pico-8 play session: hold → + tap 🅾

[t = 2 s] hold → ~2s, tap 🅾 ~4×
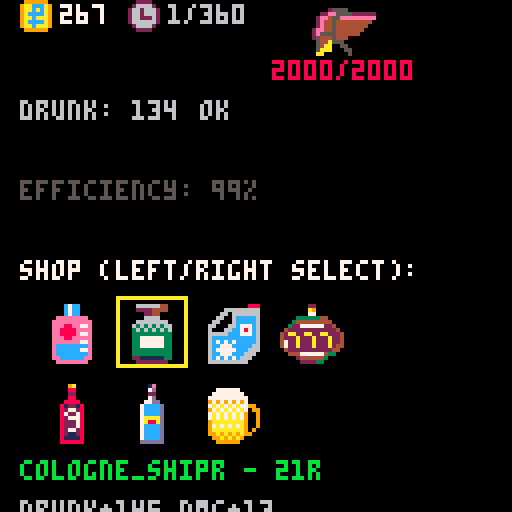
[t = 6 s] hold → ~6s, tap 🅾 ~10×
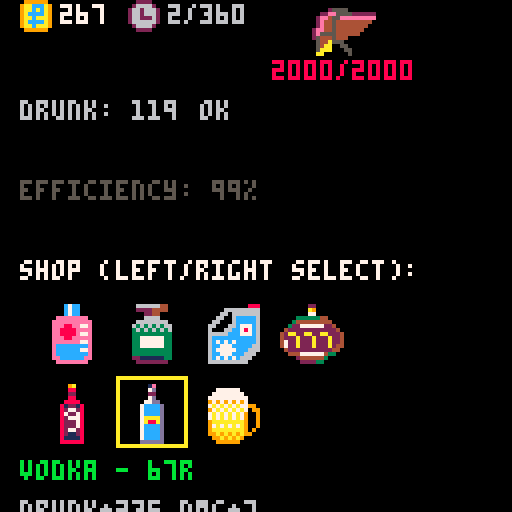
[t = 8 s] hold → ~8s, tap 🅾 ~14×
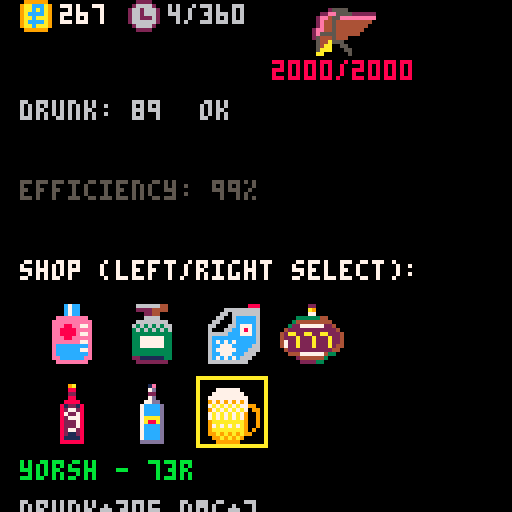

pico-8 cartridge
version 39
__lua__
game_state = {
    main_menu = 0,
    playing = 1,
    payday = 2,
    game_over = 3,
    win = 4
}

-- Game constants
game_duration = 360 -- Total game duration in seconds
salary = 267 -- Salary amount in rubles per payment
salary_frequency = 30 -- How often salary comes in seconds
base_liver_health = 2000 -- Initial liver health in units
liver_damage_factor = 0.001833 -- Liver damage growth factor per second (+0.1833% damage each second)
base_sobering_rate = 15 -- Intoxication units lost every SOBERING_FREQUENCY seconds
sobering_acceleration = 0.011667 -- Sobering acceleration over time (+0.01167 units speed each second)
sobering_frequency = 1 -- How often sobering occurs in seconds
tolerance_factor = 0.0015 -- Alcohol effectiveness decrease over time (-0.15% effectiveness each second)
drinking_frequency = 5 -- How often character drinks a shot in seconds

-- Basic resources
money = 267
liver_health = base_liver_health
intoxication = 150
selected_drink_index = 1 -- Selected drink in shop

-- Intoxication parameters
intoxication_min_threshold = 0 -- Below this - game over
intoxication_optimal_min = 150 -- Optimal range
intoxication_optimal_max = 400 -- Optimal range
intoxication_drunk_threshold = 450 -- "Wasted" - penalties
intoxication_critical = 500 -- Critical level - game over

-- Payday bonuses
payday_bonuses = {
    { name = "zakuska", effect = "heal_liver", value = 173, chance = 0.2 },
    { name = "opohmel", effect = "add_intoxication", value = 37, chance = 0.15 },
    { name = "halturka", effect = "add_money", value = 123, chance = 0.25 },
    { name = "activated_carbon", effect = "liver_protection", value = 0.47, duration = 1800, chance = 0.15 }, -- 30 sec
    { name = "ascorbic", effect = "increase_max_liver", value = 189, chance = 0.1 },
    { name = "alcoholic_training", effect = "drinking_efficiency", value = 0.31, duration = 1800, chance = 0.15 } -- 30 sec
}

-- Temporary bonus effects
liver_protection_bonus = 0
liver_protection_timer = 0
drinking_efficiency_bonus = 0
drinking_efficiency_timer = 0
max_liver_bonus = 0

-- Drink effect functions
function sanitizer_effect()
    -- Shaking selection (frame randomly shifts)
    shaking_timer = 300
    -- 5 seconds at 60fps
end

function cologne_effect()
    -- Slowmotion 4 sec (slow frame movement)
    slowmotion_timer = 240
    -- 4 seconds at 60fps
end

function antifreeze_effect()
    -- Blindness 5 sec (can't see drinks)
    blind_timer = 300
    -- 5 seconds at 60fps
end

function cognac_effect()
    -- Inverted controls 6 sec (ヌ●➡️=ヌ●⧗, ヌ●…=ヌ●★)
    inverted_controls_timer = 360
    -- 6 seconds at 60fps
end

function beer_effect()
    -- Diuretic effect (pause for mini-game)
    minigame_active = true
end

function vodka_effect()
    -- Blackout 2 sec (controls don't work)
    blackout_timer = 120
    -- 2 seconds at 60fps
end

function yorsh_effect()
    -- Chaotic frame (moves randomly)
    chaotic_movement_timer = 480
    -- 8 seconds at 60fps
end

drinks = {
    {
        name = "sanitizer",
        price = 13,
        intoxication = 85,
        liver_damage = 11,
        effect_chance = 0.20,
        effect_func = sanitizer_effect
    },
    {
        name = "cologne_shipr",
        price = 21,
        intoxication = 145,
        liver_damage = 13,
        effect_chance = 0.25,
        effect_func = cologne_effect
    },
    {
        name = "antifreeze",
        price = 43,
        intoxication = 265,
        liver_damage = 17,
        effect_chance = 0.35,
        effect_func = antifreeze_effect
    },
    {
        name = "cognac_777",
        price = 89,
        intoxication = 160,
        liver_damage = 4,
        effect_chance = 0.08,
        effect_func = cognac_effect
    },
    {
        name = "beer",
        price = 29,
        intoxication = 65,
        liver_damage = 3,
        effect_chance = 0.20,
        effect_func = beer_effect
    },
    {
        name = "vodka",
        price = 67,
        intoxication = 235,
        liver_damage = 7,
        effect_chance = 0.12,
        effect_func = vodka_effect
    },
    {
        name = "yorsh",
        price = 73,
        intoxication = 305,
        liver_damage = 7,
        effect_chance = 0.30,
        effect_func = yorsh_effect
    }
}

function _init()
    -- Initialize game state
    current_state = game_state.main_menu
end

function _update60()
    -- Update effects first
    local in_blackout = update_effects()

    -- Skip game updates during blackout
    if in_blackout then
        return
    end

    -- Update time
    update_time()

    if current_state == game_state.main_menu then
        update_menu()
    elseif current_state == game_state.playing then
        update_game()
    elseif current_state == game_state.payday then
        update_payday()
    elseif current_state == game_state.game_over then
        update_game_over()
    elseif current_state == game_state.win then
        update_win()
    end
end

frames = 0
total_seconds = 0

function update_time()
    frames += 1
    if frames >= 60 then
        frames = 0
        total_seconds += 1

        -- Automatic alcohol consumption every DRINKING_FREQUENCY seconds
        if total_seconds % drinking_frequency == 0 and not minigame_active then
            drink_alcohol()
        end

        -- Apply sobering
        if total_seconds % sobering_frequency == 0 then
            update_sobering()
        end
        -- Salary every SALARY_FREQUENCY seconds
        if total_seconds % salary_frequency == 0 then
            money += salary
            trigger_payday()
        end
    end
end

-- Effect variables
blind_timer = 0
hallucination_timer = 0
liver_protection_timer = 0
blackout_timer = 0
minigame_active = false
shaking_timer = 0 -- For "shaking selection" effect
slowmotion_timer = 0 -- For slowmotion effect
inverted_controls_timer = 0 -- For inverted controls
chaotic_movement_timer = 0 -- For chaotic frame movement

-- Update effect timers
function update_effects()
    if blind_timer > 0 then
        blind_timer -= 1
    end

    if shaking_timer > 0 then
        shaking_timer -= 1
    end

    if slowmotion_timer > 0 then
        slowmotion_timer -= 1
    end

    if inverted_controls_timer > 0 then
        inverted_controls_timer -= 1
    end

    if chaotic_movement_timer > 0 then
        chaotic_movement_timer -= 1
    end

    if liver_protection_timer > 0 then
        liver_protection_timer -= 1
        if liver_protection_timer <= 0 then
            liver_protection_bonus = 0
        end
    end

    if drinking_efficiency_timer > 0 then
        drinking_efficiency_timer -= 1
        if drinking_efficiency_timer <= 0 then
            drinking_efficiency_bonus = 0
        end
    end

    if blackout_timer > 0 then
        blackout_timer -= 1
        -- During blackout, skip game updates
        return true
    end

    return false
end

-- Function to drink alcohol (referenced in update_time)
function drink_alcohol()
    if #drinks > 0 then
        -- Check if we have enough money
        if money >= drinks[selected_drink_index].price then
            consume_drink(drinks[selected_drink_index])
        end
    end
end

-- Function for consuming drink with progression formulas applied
function consume_drink(drink)
    money -= drink.price

    -- Apply progression formulas
    local effective_intoxication = calculate_effective_intoxication(drink.intoxication)
    local effective_liver_damage = calculate_effective_liver_damage(drink.liver_damage)

    -- Apply effects
    intoxication += effective_intoxication
    liver_health -= effective_liver_damage

    -- Check for side effect
    if rnd(1) < drink.effect_chance then
        drink.effect_func()
    end

    -- Check game end conditions
    check_game_conditions()
end

-- Alcohol tolerance formula
function calculate_effective_intoxication(base_intoxication)
    local effectiveness = 1 - (tolerance_factor * total_seconds)
    -- -0.15% effectiveness each second
    local final_intoxication = base_intoxication * effectiveness

    -- Apply drinking efficiency bonus if active
    if drinking_efficiency_timer > 0 then
        final_intoxication = final_intoxication * (1 + drinking_efficiency_bonus)
    end

    -- Apply penalty for high intoxication
    local drunk_penalty = get_drunk_penalty()
    final_intoxication = final_intoxication * drunk_penalty

    return max(final_intoxication, base_intoxication * 0.1)
    -- minimum 10% effectiveness
end

-- Liver damage increase formula
function calculate_effective_liver_damage(base_damage)
    local damage_multiplier = 1 + (liver_damage_factor * total_seconds)
    -- +0.1833% damage each second
    local final_damage = base_damage * damage_multiplier

    -- Apply liver protection if active
    if liver_protection_timer > 0 then
        final_damage = final_damage * (1 - liver_protection_bonus)
    end

    return final_damage
end

-- Sobering function
function update_sobering()
    local current_sobering_rate = base_sobering_rate + (sobering_acceleration * total_seconds) / sobering_frequency
    intoxication = max(0, intoxication - current_sobering_rate)
end

-- Check game end conditions
function check_game_conditions()
    if liver_health <= 0 then
        -- current_state = game_state.game_over
    elseif intoxication <= intoxication_min_threshold then
        -- Too sober - game over
        -- current_state = game_state.game_over
    elseif intoxication >= intoxication_critical then
        -- Critical intoxication - game over
        -- current_state = game_state.game_over
    elseif total_seconds >= game_duration then
        -- 360 seconds passed - victory
        current_state = game_state.win
    end
end

-- Check penalties for high intoxication
function get_drunk_penalty()
    if intoxication >= intoxication_drunk_threshold then
        return 0.5 -- 50% penalty to effectiveness when "wasted"
    end
    return 1.0
    -- No penalty
end

-- Function to trigger payday (referenced in update_time)
function trigger_payday()
    current_state = game_state.payday
end

-- Placeholder update functions
function update_menu()
    -- Handle menu input
    if btnp(4) then
        -- X button
        current_state = game_state.playing
    end
end

function update_game()
    -- Main game logic
    -- Handle drink selection, consumption, etc.

    -- Check active mini-game
    if minigame_active then
        update_minigame()
        return
    end

    -- Handle drink selection
    handle_drink_selection()
end

-- Drink selection handling function
function handle_drink_selection()
    -- Drink selection with effects buttons
    local left_pressed = btnp(0)
    -- Left
    local right_pressed = btnp(1)
    -- Right
    local up_pressed = btnp(2)
    -- Up
    local bottom_pressed = btnp(3)
    -- Down

    -- Inverted controls
    if inverted_controls_timer > 0 then
        left_pressed = btnp(1) -- Right becomes Left
        right_pressed = btnp(0) -- Left becomes Right
        up_pressed = btnp(3) -- Down becomes Up
        bottom_pressed = btnp(2) -- Up becomes Down
    end

    -- Chaotic movement - random selection
    if chaotic_movement_timer > 0 and (left_pressed or right_pressed) then
        if rnd(1) < 0.5 then
            selected_drink_index = max(1, selected_drink_index - 1)
        else
            selected_drink_index = min(#drinks, selected_drink_index + 1)
        end
        -- Shaking selection - sometimes randomly shifts
    elseif shaking_timer > 0 and rnd(1) < 0.3 then
        if rnd(1) < 0.5 then
            selected_drink_index = max(1, selected_drink_index - 1)
        else
            selected_drink_index = min(#drinks, selected_drink_index + 1)
        end

        -- Normal controls
    elseif left_pressed then
        selected_drink_index = max(1, selected_drink_index - 1)
    elseif right_pressed then
        selected_drink_index = min(#drinks, selected_drink_index + 1)
    elseif up_pressed then
        selected_drink_index = max(1, selected_drink_index - 4)
    elseif bottom_pressed then
        selected_drink_index = min(#drinks, selected_drink_index + 4)
    end

    --   -- Slowmotion - delay between presses
    --   local can_buy = true
    --   if slowmotion_timer > 0 then
    --     can_buy = (frames % 30 == 0)  -- Only every half second
    --   end
end

-- Mini-game for diuretic effect
minigame_timer = 0
minigame_target = 0
minigame_progress = 0

-- Stream minigame variables
stream_x = 64  -- Stream horizontal position
stream_y = 120 -- Stream vertical position (bottom of screen)
stream_length = 30 -- Current stream length
stream_max_length = 80 -- Maximum stream length
toilet_x = 64  -- Toilet horizontal position
toilet_y = 64  -- Toilet vertical position
toilet_size = 4 -- Toilet sprite size: fixed 32x32 pixels (4x4 tiles)
toilet_hit_time = 0 -- Time spent hitting toilet
toilet_target_time = 600 -- 10 seconds at 60fps
toilet_vel_x = 0 -- Toilet velocity X
toilet_vel_y = 0 -- Toilet velocity Y
toilet_speed = 0.8 -- Base toilet movement speed
minigame_game_length = 5 -- Mini-game length in seconds

function update_minigame()
    if minigame_timer == 0 then
        -- Mini-game initialization
        minigame_timer = toilet_target_time -- 5 seconds
        toilet_hit_time = 0
        -- Reset toilet position and velocity
        toilet_x = 32 + rnd(64) -- Random x between 32-96
        local min_y = stream_y - stream_max_length -- Top boundary based on MAX stream length
        local max_y = 120 - 32  -- Bottom boundary (32px for toilet sprite)
        toilet_y = min_y + rnd(max_y - min_y) -- Random y within max stream reach
        toilet_size = 4 -- Fixed size: 32x32 pixels (4x4 tiles)
        toilet_vel_x = (rnd(2) - 1) * toilet_speed -- Random velocity based on toilet_speed
        toilet_vel_y = (rnd(2) - 1) * toilet_speed
    end

    minigame_timer -= 1

    -- Move toilet with velocity
    toilet_x += toilet_vel_x
    toilet_y += toilet_vel_y
    
    -- Bounce off screen edges and randomize direction
    if toilet_x <= 8 or toilet_x >= 120 - toilet_size * 8 then
        toilet_vel_x = -toilet_vel_x + (rnd(1) - 0.5) -- Bounce and add randomness
        toilet_x = mid(8, toilet_x, 120 - toilet_size * 8)
    end
    
    -- Y boundary: top limit is MAX stream reach, bottom is screen edge
    local min_y = stream_y - stream_max_length -- Top boundary based on MAX stream length
    local max_y = 120 - toilet_size * 8        -- Bottom boundary (screen edge)
    
    if toilet_y <= min_y or toilet_y >= max_y then
        toilet_vel_y = -toilet_vel_y + (rnd(1) - 0.5) -- Bounce and add randomness
        toilet_y = mid(min_y, toilet_y, max_y)
    end
    
    -- Randomly change direction occasionally
    if rnd(1) < 0.01 then -- 1% chance per frame
        toilet_vel_x += (rnd(2) - 1) * (toilet_speed * 0.25) -- Direction change based on speed
        toilet_vel_y += (rnd(2) - 1) * (toilet_speed * 0.25)
        -- Limit velocity based on toilet_speed
        local max_speed = toilet_speed * 1.5
        toilet_vel_x = mid(-max_speed, toilet_vel_x, max_speed)
        toilet_vel_y = mid(-max_speed, toilet_vel_y, max_speed)
    end
    

    -- Control stream with arrow keys
    if btn(0) then -- Left
        stream_x -= 2
    end
    if btn(1) then -- Right  
        stream_x += 2
    end
    if btn(2) then -- Up
        stream_length = min(stream_max_length, stream_length + 2)
    else
        stream_length = max(10, stream_length - 1)
    end
    
    -- Keep stream on screen
    stream_x = mid(4, stream_x, 124)
    
    -- Check if stream hits toilet
    local stream_top_y = stream_y - stream_length
    local toilet_hit = false
    
    if stream_x >= toilet_x and stream_x <= toilet_x + toilet_size * 8 and
       stream_top_y <= toilet_y + toilet_size * 8 and stream_y >= toilet_y then
        toilet_hit = true
        toilet_hit_time += 1
    end

    -- Check mini-game completion
    if toilet_hit_time >= minigame_game_length then
        -- Success - get money bonus
        money += 200
        minigame_active = false
        minigame_timer = 0
    elseif minigame_timer <= 0 then
        -- Failure - lose liver health
        liver_health -= 500
        minigame_active = false
        minigame_timer = 0
    end
end

function update_payday()
    -- Handle payday logic - salary already credited in update_time()

    -- Apply random bonus at payday
    apply_payday_bonus()

    current_state = game_state.playing
end

-- Function for applying payday bonuses
function apply_payday_bonus()
    for bonus in all(payday_bonuses) do
        if rnd(1) < bonus.chance then
            apply_bonus_effect(bonus)
            break -- only one bonus at a time
        end
    end
end

-- Apply bonus effect
function apply_bonus_effect(bonus)
    if bonus.effect == "heal_liver" then
        liver_health = min(1000 + max_liver_bonus, liver_health + bonus.value)
    elseif bonus.effect == "add_intoxication" then
        intoxication += bonus.value
    elseif bonus.effect == "add_money" then
        money += bonus.value
    elseif bonus.effect == "liver_protection" then
        liver_protection_bonus = bonus.value
        liver_protection_timer = bonus.duration
    elseif bonus.effect == "increase_max_liver" then
        max_liver_bonus += bonus.value
        liver_health += bonus.value -- also restore health
    elseif bonus.effect == "drinking_efficiency" then
        drinking_efficiency_bonus = bonus.value
        drinking_efficiency_timer = bonus.duration
    end
end

function update_game_over()
    -- Handle game over screen
    if btnp(4) then
        -- X button to restart
        -- Reset game state
        money = 267
        liver_health = base_liver_health
        intoxication = 50 -- Start in optimal range
        total_seconds = 0
        frames = 0
        selected_drink_index = 1

        -- Reset bonuses
        liver_protection_bonus = 0
        liver_protection_timer = 0
        drinking_efficiency_bonus = 0
        drinking_efficiency_timer = 0
        max_liver_bonus = 0

        -- Reset effects
        blind_timer = 0
        shaking_timer = 0
        slowmotion_timer = 0
        inverted_controls_timer = 0
        chaotic_movement_timer = 0
        blackout_timer = 0
        minigame_active = false
        minigame_timer = 0
        minigame_target = 0
        minigame_progress = 0
        
        -- Reset stream minigame variables
        stream_x = 64
        stream_y = 120
        stream_length = 30
        stream_max_length = 80
        toilet_x = 64
        toilet_y = 64
        toilet_size = 2
        toilet_hit_time = 0
        toilet_vel_x = 0
        toilet_vel_y = 0
        toilet_speed = 0.8

        current_state = game_state.main_menu
    end
end

function update_win()
    -- Handle win screen
    if btnp(4) then
        -- X button to restart
        -- Reset game state (same as game over)
        money = 267
        liver_health = base_liver_health
        intoxication = 50
        total_seconds = 0
        frames = 0
        selected_drink_index = 1

        -- Reset bonuses
        liver_protection_bonus = 0
        liver_protection_timer = 0
        drinking_efficiency_bonus = 0
        drinking_efficiency_timer = 0
        max_liver_bonus = 0

        -- Reset effects
        blind_timer = 0
        shaking_timer = 0
        slowmotion_timer = 0
        inverted_controls_timer = 0
        chaotic_movement_timer = 0
        blackout_timer = 0
        minigame_active = false
        minigame_timer = 0
        minigame_target = 0
        minigame_progress = 0
        
        -- Reset stream minigame variables
        stream_x = 64
        stream_y = 120
        stream_length = 30
        stream_max_length = 80
        toilet_x = 64
        toilet_y = 64
        toilet_size = 2
        toilet_hit_time = 0
        toilet_vel_x = 0
        toilet_vel_y = 0
        toilet_speed = 0.8

        current_state = game_state.main_menu
    end
end

function _draw()
    cls()

    if current_state == game_state.main_menu then
        draw_menu()
    elseif current_state == game_state.playing then
        draw_game()
    elseif current_state == game_state.payday then
        draw_payday()
    elseif current_state == game_state.game_over then
        -- draw_game_over()
        draw_game()
    elseif current_state == game_state.win then
        draw_win()
    end
end

function draw_menu()
    print("drunk simulator", 10, 10, 7)
    print("survive 360 seconds", 10, 20, 6)
    print("keep optimal drunk level", 10, 30, 5)
    print("avoid being too sober", 10, 40, 8)
    print("avoid being too drunk", 10, 50, 8)
    print("dont kill your liver", 10, 60, 8)

    -- draw liver
    local liver_x_pixel = 32
    local liver_y_pixel = 8

    -- Convert pixel coordinates to sprite ID (PICO-8 uses 8x8 tiles)
    local sprite_id = (liver_x_pixel / 8) + (liver_y_pixel / 8) * 16

    -- Draw the 16x16 drink sprite (2x2 tiles)
    spr(sprite_id, 10, 65, 2, 2)

    print("left/right select drink", 10, 85, 6)
    print("x interact", 10, 95, 6)
    print("press x to start", 10, 115, 12)
end

function draw_game()
    
    -- Check active mini-game
    if minigame_active then
        draw_minigame()
        return
    end

    local first_row_text_y = 1
    local first_row_sprite_y = 0

    local second_row_text_y = 15
    local second_row_sprite_y = 14

    local third_row_text_y = 25
    local third_row_sprite_y = 24

    -- Main information
    local money_id = 52
    spr(money_id, 5, first_row_sprite_y)
    print(money, 15, first_row_text_y, 7)

    local time_id = 54
    spr(time_id, 32, first_row_sprite_y)
    print(total_seconds .. "/" .. game_duration, 42, first_row_text_y, 6)

    local liver_healthy_id = 20
    local liver_middle_id = 22
    local liver_ruined_id = 24
    local liver_sprite_id = liver_healthy_id
    if liver_health <= base_liver_health * 0.7 then
        liver_sprite_id = liver_middle_id
    end
    if liver_health <= base_liver_health * 0.5 then
        liver_sprite_id = liver_ruined_id
    end

    spr(liver_sprite_id, 78, first_row_sprite_y, 2, 2)

    print(flr(liver_health) .. "/" .. flr(base_liver_health + max_liver_bonus), 68, second_row_text_y, 8)

    local sober_char_idle_id = 64
    local sober_char_drinking_id = 66

    local medium_char_idle_id = 00
    local medium_char_drinking_id = 02

    local drunk_char_idle_id = 20
    local drunk_char_drinking_id = 22

    local wasted_char_idle_id = 60
    local wasted_char_drunking_id = 62

    local char_sprite_idle_id = sober_char_idle_id
    local char_sprite_drinking_id = sober_char_drinking_id

    if intoxication >= intoxication_optimal_min and intoxication <= intoxication_optimal_max then
        char_sprite_idle_id = medium_char_idle_id
        char_sprite_drinking_id = medium_char_drinking_id
    elseif intoxication > intoxication_optimal_max then
        char_sprite_idle_id = drunk_char_idle_id
        char_sprite_drinking_id = drunk_char_drinking_id
    else
        char_sprite_idle_id = sober_char_idle_id
        char_sprite_drinking_id = sober_char_drinking_id
    end

    if blackout_timer > 0 then
        char_sprite_idle_id = wasted_char_idle_id
        char_sprite_drinking_id = wasted_char_drunking_id
    end


    

    -- Intoxication with color indication
    local intox_color = get_intoxication_color()
    print("drunk: " .. flr(intoxication), 5, 25, intox_color)
    print(get_intoxication_status(), 50, 25, intox_color)


    -- Efficiency progression
    local effectiveness = flr((1 - (tolerance_factor * total_seconds)) * 100)
    local drunk_penalty = get_drunk_penalty()
    local total_effectiveness = flr(effectiveness * drunk_penalty)
    print("efficiency: " .. total_effectiveness .. "%", 5, 45, 5)

    -- Drink shop with sprites (moved up 20px)
    print("shop (left/right select):", 5, 65, 7)

    -- Draw drink sprites in 4x3 grid
    for i = 1, #drinks do
        local col, row
        if i <= 4 then
            -- Top row (drinks 1-4)
            col = i - 1
            row = 0
        else
            -- Bottom row (drinks 5-7)
            col = i - 5
            row = 1
        end

        local display_x = 10 + col * 20 -- 20px spacing between sprites
        local display_y = 75 + row * 20 -- 75px for first row (moved up 20px), 95px for second row

        -- Calculate sprite ID from coordinates you provided
        -- Sprites are at y=64, x positions: 0, 16, 32, 48, 64, 80, 96
        local sprite_x_pixel = (i - 1) * 16 -- 0, 16, 32, 48, 64, 80, 96
        local sprite_y_pixel = 64

        -- Convert pixel coordinates to sprite ID (PICO-8 uses 8x8 tiles)
        local sprite_id = (sprite_x_pixel / 8) + (sprite_y_pixel / 8) * 16

        -- Draw the 16x16 drink sprite (2x2 tiles)
        spr(sprite_id, display_x, display_y, 2, 2)

        -- Highlight selected drink
        if i == selected_drink_index then
            rect(display_x - 1, display_y - 1, display_x + 16, display_y + 16, 10)
        end

        -- Show availability by dimming unavailable drinks
        if money < drinks[i].price then
            fillp(0b0101010110101010)
            rectfill(display_x, display_y, display_x + 15, display_y + 15, 0)
            fillp()
        end
    end

    -- Show selected drink info below sprites
    local drink = drinks[selected_drink_index]
    local color = money >= drink.price and 11 or 8
    print(drink.name .. " - " .. drink.price .. "r", 5, 115, color)
    print("drunk+" .. drink.intoxication .. " dmg+" .. drink.liver_damage, 5, 125, 6)

    -- Active effects
    local y_offset = 55
    if liver_protection_timer > 0 then
        print("liver protect: " .. flr(liver_protection_timer / 60) .. "s", 5, y_offset, 11)
        y_offset += 10
    end

    if drinking_efficiency_timer > 0 then
        print("drink boost: " .. flr(drinking_efficiency_timer / 60) .. "s", 5, y_offset, 12)
        y_offset += 10
    end

    -- Status effects
    if blind_timer > 0 then
        -- Blindness effect - can't see drinks (hide shop)
        rectfill(5, 65, 127, 127, 0) -- Cover sprite grid and text (moved up 20px)
        print("blind - cant see shop", 10, 80, 8)
    end

    if shaking_timer > 0 then
        -- Shaking selection - random offset
        print("shaking selection", 10, 64, 8)
    end

    if slowmotion_timer > 0 then
        -- Slowdown
        print("slow motion", 35, 64, 11)
    end

    if inverted_controls_timer > 0 then
        -- Inverted controls
        print("inverted controls", 20, 64, 14)
    end

    if chaotic_movement_timer > 0 then
        -- Chaotic movement
        print("chaotic movement", 20, 64, 13)
    end

    if blackout_timer > 0 then
        -- Complete black screen during blackout
        cls(0)
        print("blackout", 35, 64, 8)
    end
end

function draw_minigame()
    cls(1) -- Blue background
    print("bathroom emergency!", 20, 5, 7)
    print("hit toilet for 5 seconds!", 15, 15, 8)
    map(0, 0, 0, 32, 16, 10)
    -- Draw toilet sprite (moving and resizing)
    local toilet_sprite_id = 12 -- Assuming sprite 12 is your toilet
    spr(toilet_sprite_id, toilet_x, toilet_y, toilet_size, toilet_size)
    
    -- Draw stream
    if stream_length > 0 then
        local stream_top_y = stream_y - stream_length
        -- Draw yellow stream line
        for i = 0, stream_length do
            pset(stream_x, stream_y - i, 10) -- Yellow color
            -- Add some width to the stream
            if i % 2 == 0 then
                pset(stream_x - 1, stream_y - i, 10)
                pset(stream_x + 1, stream_y - i, 10)
            end
        end
    end
    
    -- Draw UI
    print("time: "..flr(minigame_timer/60).."s", 5, 110, 7)
    print("hit time: "..flr(toilet_hit_time/60).."/"..minigame_game_length.."s", 5, 120, 11)

    local intox_color = get_intoxication_color()
    print("drunk: " .. flr(intoxication), 80, 110, intox_color)
    print(get_intoxication_status(), 80, 120, intox_color)
    -- Visual feedback when hitting toilet
    if stream_x >= toilet_x and stream_x <= toilet_x + toilet_size * 8 and
       (stream_y - stream_length) <= toilet_y + toilet_size * 8 and stream_y >= toilet_y then
        print("hit!", toilet_x, toilet_y - 8, 8)
    end
end

-- Functions for displaying intoxication state
function get_intoxication_color()
    if intoxication <= intoxication_min_threshold then
        return 8 -- Red - dangerously sober
    elseif intoxication >= intoxication_critical then
        return 8 -- Red - critical intoxication
    elseif intoxication >= intoxication_drunk_threshold then
        return 9 -- Orange - "wasted"
    elseif intoxication >= intoxication_optimal_min and intoxication <= intoxication_optimal_max then
        return 11 -- Green - optimal level
    else
        return 6 -- Gray - not optimal, but safe
    end
end

function get_intoxication_status()
    if intoxication <= intoxication_min_threshold then
        return "too sober!"
    elseif intoxication >= intoxication_critical then
        return "critical!"
    elseif intoxication >= intoxication_drunk_threshold then
        return "wasted"
    elseif intoxication >= intoxication_optimal_min and intoxication <= intoxication_optimal_max then
        return "optimal"
    else
        return "ok"
    end
end


function draw_payday()
    cls(3)
    print("payday!", 35, 50, 7)
    print("salary: " .. salary .. "r", 30, 65, 6)
    print("bonus applied!", 30, 80, 11)
end

function draw_game_over()
    cls(8)
    print("game over", 30, 50, 2)

    -- Determine cause of loss
    if liver_health <= 0 then
        print("liver failure", 25, 65, 7)
    elseif intoxication <= intoxication_min_threshold then
        print("too sober to work", 20, 65, 7)
    elseif intoxication >= intoxication_critical then
        print("alcohol poisoning", 20, 65, 7)
    end

    print("press x to restart", 20, 85, 6)
end

function draw_win()
    cls(11)
    print("you win!", 30, 50, 7)
    print("survived " .. game_duration .. " seconds!", 15, 65, 6)
    print("final score: " .. money .. "r", 25, 75, 12)
    print("press x to restart", 20, 85, 12)
end

-- Helper function for time formatting
function pad_number(num)
    if num < 10 then
        return "0" .. num
    else
        return "" .. num
    end
end

function _draw()
    cls()

    if current_state == game_state.main_menu then
        draw_menu()
    elseif current_state == game_state.playing then
        draw_game()
    elseif current_state == game_state.payday then
        draw_payday()
    elseif current_state == game_state.game_over then
        draw_game_over()
    elseif current_state == game_state.win then
        draw_win()
    end
end
__gfx__
00000bbbbbbb0000000bbbbbbbbbb000000000000046440000000888000990000009a000000fe000007770000000000044444444444444444444444444444444
000bbbbbbbbbb000000baaaaaaabb0000007c0000004400066666666000a9000000820000007c000077777000000000047777777777777777777777777777774
000baaaaaaabb0000bbbbbbbbbbbb000000cc000066666606000066600333300000820000007c000097a79900000000047777777777777777777777777777774
0bbbbbbbbbbbb0000011a11aa11a1100006666000363636066666666034aa440008822000077cd00079797090000000047722227777777ffff57777777777774
0011aaaaaaaa110000aa166aa661aa000068ee00063636306cccccc63444a44400877200007ccd0009a9a9090000000047722227777777ffff57777777777774
00aa11aaaa11aa0000aaaaaaaaaaaa0000888e00037777306c77ccc60aa44aa000877200007ccd00099a9909000000004777777777777722ff57777777777774
00a1aaaaaaaa1a0000aaa1aaaa1aaa0000e8ee00033333306cccccc604a444a000897200007ccd0009a9a990000000004777777777777722ff57777777777774
0aaaa1aaaa1aaaa00aaa11a8a11aaaa000eeee000333333066666666004444000088220000dddd00009990000000000047777777777777555577777777777774
0aaaa1a8aa1aaaa00aaa66a2866aaaa0000000000000000000000000000000000000000000000000000000000000000047777777777777777777777777777774
00aa66a28a66aa0000aaaaaaaaaaaa00000000000000000000000000000000000000000000000000077777777777777047777777777777777777777777777774
00aaaaaaaaaaaa0000ac1aa16aaaaa000000255550000000000025555000000000002898500000000722777ff77777704eeeeeeeeeeeeeeeeeeeeeeeeeeeeee4
0ccaaa1aa1aaa00000ccc1166aaaa0000022ee55552222220022ee555522222200a298a98582828207777772f77777704eeeeeeeeeeeeeeeeeeeeeeeeeeeeee4
0cc0a66116aa00000ccc0666aabb000002ee455eeeeeeeee02ee495eeeee333e09994958e8e83338077777777777777044444455555555555555555555444444
0cc0bb6666bb00000ccabbbbbbbb000002e445444444444002e49a944494434008a89a94449443400eeeeeeeeeeeeee000477466666666666666666666477400
0ccabbbbbbbba0000000bb0bb0bb000002e445444444440002e4494949a944000888494949a94800007766666666770000477466d67676767676766d66477400
0000bb0bb0bb000000000bbbbbbb00002ee44544444440002ee4459a949440009888459a94944000007667777776670000477466d677c7c7c7c7c7dd66477400
00000bbbbbbb000000000bbbbbbb00002e555544444400002e55554944440000a9a8aa494848000000766ff11ff6670000477466d6fcfc1c1cfcffdd66477400
000bbbbbbbbbb000000bbbbbbbbbb0002544454440000000259995aaa0000000988e8aaaa00000000076fff11ff6670000477466d6ffff1111ffffdd66477400
000baaaaaaabb000000baaaaaaabb0000544a555000000000599a555000000000598aa5500000000007667fffff667000047746dddffff1111ffffdd66477400
0bbbbbbbbbbbb0000bbbbbbbbbbbb000054aa00550000000059aa00550000000089aa00a5000000000776677776677000047746fddffff1111ffffdd66477400
0011aaaaaaaa110000011aaaa11aa00005aaa0005500000005aaa0005500000005aaa000aa000000000766666666700000477466ddddffffffffffdd66477400
00a11aaaa11aaa0000166aaaa661aa000aa00000050000000aa00000050000000aa000000500000000007777777700000047746666d7ffffffffffdd66477400
00166aaaa661aa0000aaaaaaaaaaaa00000000000000000000000000000000000000000000000000000000777700000000477466666d77c7c7c7ddd666477400
0aaa1a8aa1aaaaa000aa1a8aa1aaaa00000000000000000000000000000000000000000000000000000000000000000000477444666d7676767d666644477400
0aa1a1881a1aaaa00aa1a1881a1aaa00099999900000000000222200000000000000000000000000000000000000000000477774666666666666666647777400
00a666888666aa000aa666888666aa009aaccca90cccccc002666620000000000000000000000000000000000000000000444774444466666666444447744400
00aaaaaaaaaaaa0000aaaaaaaaaaaa009aacaca90cc88cc026626662000000000000000000000000000000000000000000004777777444666644477777740000
0ccaa61aa16aa000000c16a16aaaa0009acccca90c8cc8c026626662000000000000000000000000000000000000000000004447777774444447777774440000
0cc06661166a000000ccc1166aaa00009aacaaa908cccc8026622262000000000000000000000000000000000000000000000047777777777777777774000000
0cc0bb6666bb00000cccbb66aab000009acccca90cccccc026666662000000000000000000000000000000000000000000000044444477777777444444000000
0ccabbbbbbbba0000cabbbbbbbb000009aacaaa90cccccc002666620000000000000000000000000000000000000000000000000000477777777400000000000
0000bb0bb0bb0000000b0bb0bbb00000099999900000000000222200000000000000000000000000000000000000000000000000000444444444400000000000
00000bbbbbbb000000000bbbbbbb0000000000000000000000000000000000000000000000000000000000000000000000000000000000000000000000000000
000bbbbbbbbbb000000bbbbbbbbbb000000000000000000000000000000000000000000000000000000000000000000000000000000000000000000000000000
000baaaaaaabb000000baaaaaaabb000000000000000000000000000000000000000000000000000000000000000000000000000000000000000000000000000
0bbbbbbbbbbbb0000bbbbbbbbbbbb000000000000000000000000000000000000000000000000000000000000000000000000000000000000000000000000000
00111111a111110000111111a1111100000000000000000000000000000000000000000000000000000000000000000000000000000000000000000000000000
006666aaaa666600006666aaaa666600000000000000000000000000000000000000000000000000000000000000000000000000000000000000000000000000
00aaaaaaaaaaaa0000aaaa1a1aaaaa00000000000000000000000000000000000000000000000000000000000000000000000000000000000000000000000000
0aaa111aa111aaa00aaa11aaa11aaaa0000000000000000000000000000000000000000000000000000000000000000000000000000000000000000000000000
0aaaa1a6aa1aaaa00aaa1aa6a1aaaaa0000000000000000000000000000000000000000000000000000000000000000000000000000000000000000000000000
00aa66a66a66aa0000aa66a66a66aa00000000000000000000000000000000000000000000000000000000000000000000000000000000000000000000000000
00aaaaaaaaaaaa0000aaaaaa1aaaaa00000000000000000000000000000000000000000000000000000000000000000000000000000000000000000000000000
0ccaaa1111aaa000000ac111aaaaa000000000000000000000000000000000000000000000000000000000000000000000000000000000000000000000000000
0cc0aaaaaaaa0000000cccaaaa6a0000000000000000000000000000000000000000000000000000000000000000000000000000000000000000000000000000
0cc0bbaaaabb000000cccbaaaabb0000000000000000000000000000000000000000000000000000000000000000000000000000000000000000000000000000
0ccabbbbbbbba00000cabbbbbbbba000000000000000000000000000000000000000000000000000000000000000000000000000000000000000000000000000
0000bb0bb0bb00000000bb0bb0bb0000000000000000000000000000000000000000000000000000000000000000000000000000000000000000000000000000
00000bbbbbbb000000000bbbbbbb0000000000000000000000000000000000000000000000000000000000000000000000000000000000000000000000000000
000bbbbbbbbbb000000bbbbbbbbbb000000000000000000000000000000000000000000000000000000000000000000000000000000000000000000000000000
000baaaaaaabb000000baaaaaaabb000000000000000000000000000000000000000000000000000000000000000000000000000000000000000000000000000
0bbbbbbbbbbbb0000bbbbbbbbbbbb000000000000000000000000000000000000000000000000000000000000000000000000000000000000000000000000000
0011aaaaaaaa11000011aaaaaaaa1100000000000000000000000000000000000000000000000000000000000000000000000000000000000000000000000000
00aaaaaaaaaaaa0000aaaaaaaaaaaa00000000000000000000000000000000000000000000000000000000000000000000000000000000000000000000000000
00a1a1aa1a1aaa0000aa1aaaa1aaaa00000000000000000000000000000000000000000000000000000000000000000000000000000000000000000000000000
0aaa1aaaa1aaaaa00aa111aa111aaaa0000000000000000000000000000000000000000000000000000000000000000000000000000000000000000000000000
0aa161a8161aaaa00aaa1aa8a1aaaaa0000000000000000000000000000000000000000000000000000000000000000000000000000000000000000000000000
00a666a8866aaa0000a666a8866aaa00000000000000000000000000000000000000000000000000000000000000000000000000000000000000000000000000
00aaaaa11aaaaa0000aaaaa11aaaaa00000000000000000000000000000000000000000000000000000000000000000000000000000000000000000000000000
000aac1661caa000000aac16c1caa000000000000000000000000000000000000000000000000000000000000000000000000000000000000000000000000000
0000aaaaaaaa00000000ac6116ca0000000000000000000000000000000000000000000000000000000000000000000000000000000000000000000000000000
0000bbaaaabb00000000c6c6cc6c0000000000000000000000000000000000000000000000000000000000000000000000000000000000000000000000000000
000abbbbbbbba000000a6c6cc6c6a000000000000000000000000000000000000000000000000000000000000000000000000000000000000000000000000000
0000baabbaab00000000b6a66a6b0000000000000000000000000000000000000000000000000000000000000000000000000000000000000000000000000000
00000000000000000000000000000000000000000000000000000000000000000000000000000000000000000000000000000000000000000888888888888888
000000c7cc00000000006666664400000000000000008880000000022000000000000009a000000000000001e000000000000000000000008800000000000088
000000c7cc000000000022224444000000000066666666600000000a90000000000000088000000000000007d000000000007777770000008000000000000008
000000c7cc0000000000002244000000000006606666666000000007700000000000000220000000000000022000000000077777777000008000000000000008
0000eeeeeeee00000000006666000000000066006ccccc600000333333440000000000088000000000000007d000000000777777777700008000000000000008
000eeeeeeeeee0000000666666660000000660006ccccc600003444444444000000000888800000000000077dd00000000979797979700008000000000000008
000eee88ee77e0000006363636366000006600066c777c6000322777777224000000081221800000000007ccccd00000007a7a7a7a7799008000000000000008
000ee8888eeee000000363636363600000600066cc787c6004222222222222400000082772800000000007ccccd000000097a7a7a7a709908000000000000008
000ee8888e77e00000033333333330000066666ccc777c6042aa22aa22aa22240000087227800000000007ccccd00000007a7a7a7a7900908000000000000008
000eee88eeeee0000003377777733000006ccccccccccc604222a222a222a2240000082777800000000007aaaad00000007a7a7a7a7900908000000000000008
000eeeeeee77e0000003377777733000006c7c7c7ccccc604722a222a222a2240000082227800000000007a88ad00000009aaaaaaaa900908000000000000008
000ecccccccce0000003377777733000006cc777ccccc6604722a222a222a2440000082227800000000007ccccd000000097a7a7a7a900908000000000000008
000ecccccc77e0000003333333333000006c77777ccc666004222222222224400000082772800000000007ccccd00000009aaaaaaaa909008000000000000008
000ecccccccce0000003333333333000006cc777ccc6660000444777777433000000082112800000000007ccccd000000099a9a9a9a990008000000000000008
000eeccccccee0000002211111133000006c7c7c7c66600000002444444300000000081111800000000007ccccd0000000099a9a9a9000008800000000000088
0000eeeeeeee0000000022222222000000666666666600000000022223300000000008888880000000000dddddd0000000009999990000000888888888888880
00000000000000000000000000000000000000000000000000000000000000000000000000000000000000000000000000000000000000000000000000000000
00000000000000000000000000000000000000000000000000000000000000000000000000000000000000000000000000000000000000000000000000000000
00000000000000000000000000000000000000000000000000000000000000000000000000000000000000000000000000000000000000000000000000000000
00000000000000000000000000000000000000000000000000000000000000000000000000000000000000000000000000000000000000000000000000000000
00000000000000000000000000000000000000000000000000000000000000000000000000000000000000000000000000000000000000000000000000000000
00000000000000000000000000000000000000000000000000000000000000000000000000000000000000000000000000000000000000000000000000000000
00000000000000000000000000000000000000000000000000000000000000000000000000000000000000000000000000000000000000000000000000000000
00000000000000000000000000000000000000000000000000000000000000000000000000000000000000000000000000000000000000000000000000000000
00000000000000000000000000000000000000000000000000000000000000000000000000000000000000000000000000000000000000000000000000000000
00000000000000000000000000000000000000000000000000000000000000000000000000000000000000000000000000000000000000000000000000000000
00000000000000000000000000000000000000000000000000000000000000000000000000000000000000000000000000000000000000000000000000000000
00000000000000000000000000000000000000000000000000000000000000000000000000000000000000000000000000000000000000000000000000000000
00000000000000000000000000000000000000000000000000000000000000000000000000000000000000000000000000000000000000000000000000000000
00000000000000000000000000000000000000000000000000000000000000000000000000000000000000000000000000000000000000000000000000000000
00000000000000000000000000000000000000000000000000000000000000000000000000000000000000000000000000000000000000000000000000000000
00000000000000000000000000000000000000000000000000000000000000000000000000000000000000000000000000000000000000000000000000000000
60606060606060606060606060606060000000000000000000000000000000000000000000000000000000000000000000000000000000000000000000000000
66066606660666060666066606660666000000000000000000000000000000000000000000000000000000000000000000000000000000000000000000000000
60606060606060a06060606060606060000000000000000000000000000000000000000000000000000000000000000000000000000000000000000000000000
066076660666066a6606660666066606000000000000000000000000000000000000000000000000000000000000000000000000000000000000000000000000
60607760606060006060606060606088000000000000000000000000000000000000000000000000000000000000000000000000000000000000000000000000
66066606660666060666066600000088000000000000000000000000000000000000000000000000000000000000000000000000000000000000000000000000
60606060606060606060606060606080000000000000000000000000000000000000000000000000000000000000000000000000000000000000000000000000
06660606066606666606660666066606000000000000000000000000000000000000000000000000000000000000000000000000000000000000000000000000
60606060606060606060606060606060000000000000000000000000000000000000000000000000000000000000000000000000000000000000000000000000
66066600660666060666060606660666000000000000000000000000000000000000000000000000000000000000000000000000000000000000000000000000
60606060606060446060606060606060000000000000000000000000000000000000000000000000000000000000000000000000000000000000000000000000
06960666066446440606660666066606000000000000000000000000000000000000000000000000000000000000000000000000000000000000000000000000
60996060606444446060606060606060000000000000000000000000000000000000000000000000000000000000000000000000000000000000000000000000
66099900660646060606066606660666000000000000000000000000000000000000000000000000000000000000000000000000000000000000000000000000
606999606060606060606060606a9a60000000000000000000000000000000000000000000000000000000000000000000000000000000000000000000000000
066999960666060666060606660a99a6000000000000000000000000000000000000000000000000000000000000000000000000000000000000000000000000
00000000000000000000000060699a60000000000000000000000000000000000000000000000000000000000000000000000000000000000000000000000000
000000000000000000000000066699aa000000000000000000000000000000000000000000000000000000000000000000000000000000000000000000000000
000000000000000000000000606aa990000000000000000000000000000000000000000000000000000000000000000000000000000000000000000000000000
000000000000000000000000660699a6000000000000000000000000000000000000000000000000000000000000000000000000000000000000000000000000
00000000000000000000000060696aaa000000000000000000000000000000000000000000000000000000000000000000000000000000000000000000000000
00000000000000000000000006660a66000000000000000000000000000000000000000000000000000000000000000000000000000000000000000000000000
00000000000000000000000060606060000000000000000000000000000000000000000000000000000000000000000000000000000000000000000000000000
00000000000000000000000066066606000000000000000000000000000000000000000000000000000000000000000000000000000000000000000000000000
__map__
c1c2c2c2d2c2c2c2c2c2c2c2c2c2c2c200000000000000000000000000000000000000000000000000000000000000000000000000000000000000000000000000000000000000000000000000000000000000000000000000000000000000000000000000000000000000000000000000000000000000000000000000000000
c2c0c2c2c2c2c2c2c2d0d3c2d2c0d2c200000000000000000000000000000000000000000000000000000000000000000000000000000000000000000000000000000000000000000000000000000000000000000000000000000000000000000000000000000000000000000000000000000000000000000000000000000000
c1c2d1c2c2c2d2c0d2e3d1c2c2c2c2c200000000000000000000000000000000000000000000000000000000000000000000000000000000000000000000000000000000000000000000000000000000000000000000000000000000000000000000000000000000000000000000000000000000000000000000000000000000
c2c2c2c2c2c2d2d2c2c2c2c2c2c2c2c200000000000000000000000000000000000000000000000000000000000000000000000000000000000000000000000000000000000000000000000000000000000000000000000000000000000000000000000000000000000000000000000000000000000000000000000000000000
c2d2d2d2c2c2c2c2d2d1c3c2c2c2d1c200000000000000000000000000000000000000000000000000000000000000000000000000000000000000000000000000000000000000000000000000000000000000000000000000000000000000000000000000000000000000000000000000000000000000000000000000000000
c2c2d0c1c2c2d2c2d2c2c2c0c2d3d2d200000000000000000000000000000000000000000000000000000000000000000000000000000000000000000000000000000000000000000000000000000000000000000000000000000000000000000000000000000000000000000000000000000000000000000000000000000000
c2c2d2c1d2c3d2c2c2c2c2c2c2c2c0d200000000000000000000000000000000000000000000000000000000000000000000000000000000000000000000000000000000000000000000000000000000000000000000000000000000000000000000000000000000000000000000000000000000000000000000000000000000
c2c2c0d2c2c2c2c0c2c2c0c2c2c2d2d200000000000000000000000000000000000000000000000000000000000000000000000000000000000000000000000000000000000000000000000000000000000000000000000000000000000000000000000000000000000000000000000000000000000000000000000000000000
d2c2d2d2d2d2d2d2d2c2c2c2d2c2d2d200000000000000000000000000000000000000000000000000000000000000000000000000000000000000000000000000000000000000000000000000000000000000000000000000000000000000000000000000000000000000000000000000000000000000000000000000000000
